The GitHub repository mcwhorpj/boardTrainingData contains a labelled image folder "boardTrainingData" with 6 categories: Arduino Nano, Arduino Uno, Jetson Nano, Jetson Xavier NX, Raspberry Pi Three, Raspberry Pi Zero. Examples follow, each with its label.

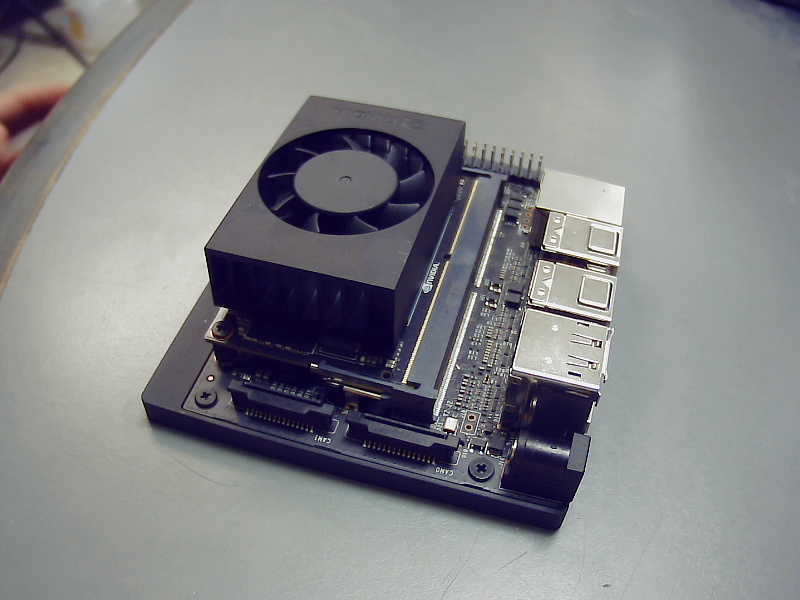
Label: Jetson Xavier NX

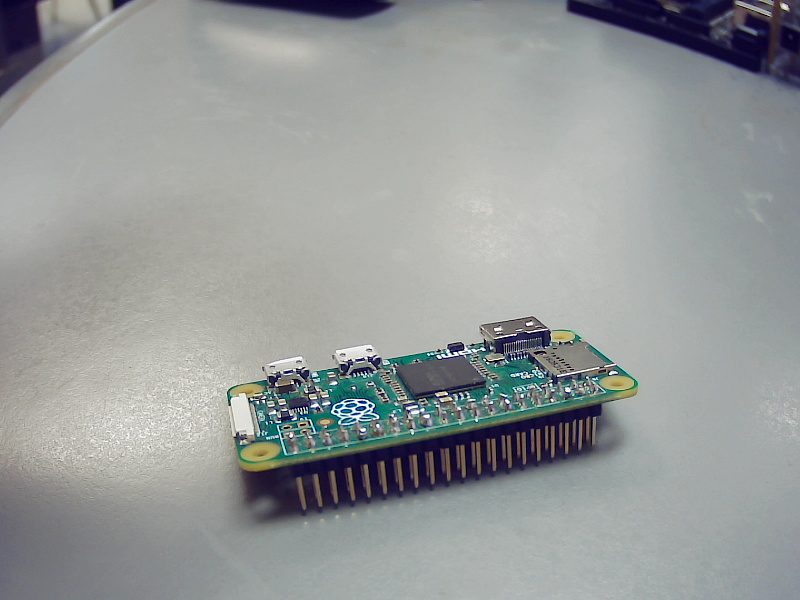
Label: Raspberry Pi Zero

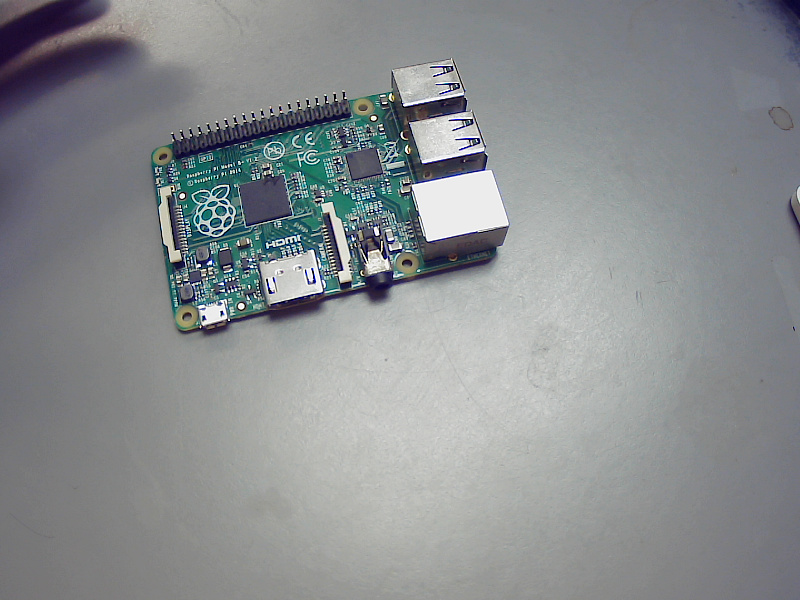
Label: Raspberry Pi Three

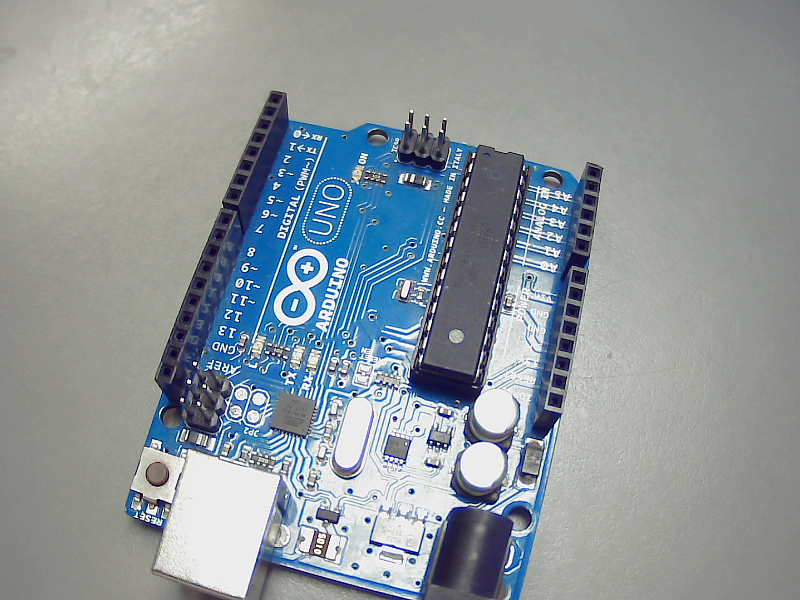
Label: Arduino Uno

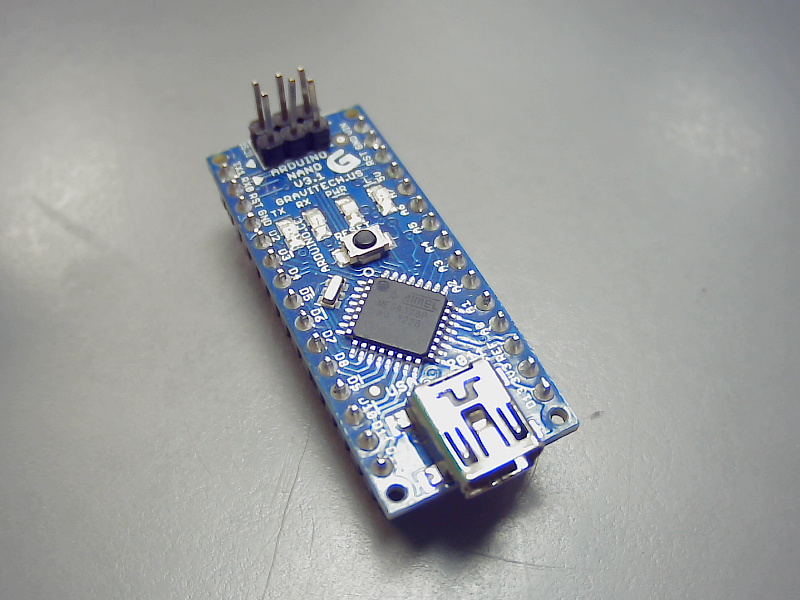
Label: Arduino Nano

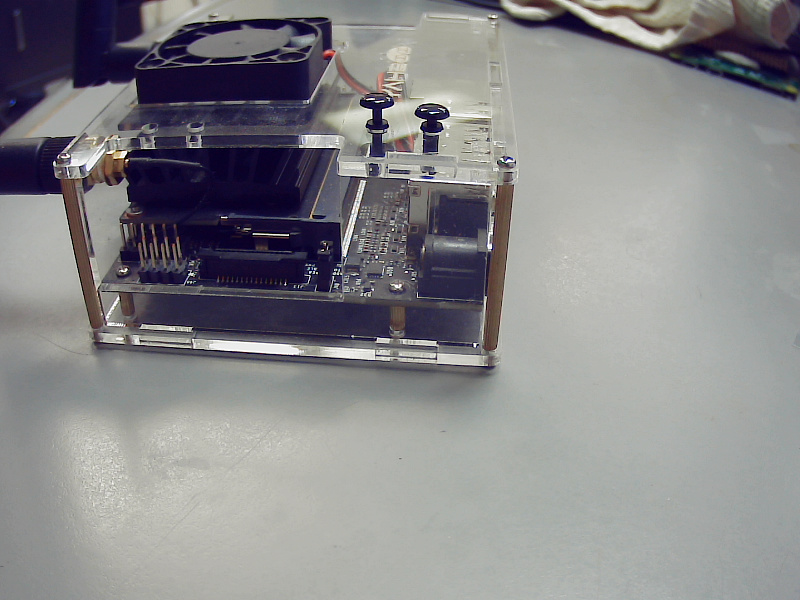
Label: Jetson Nano
